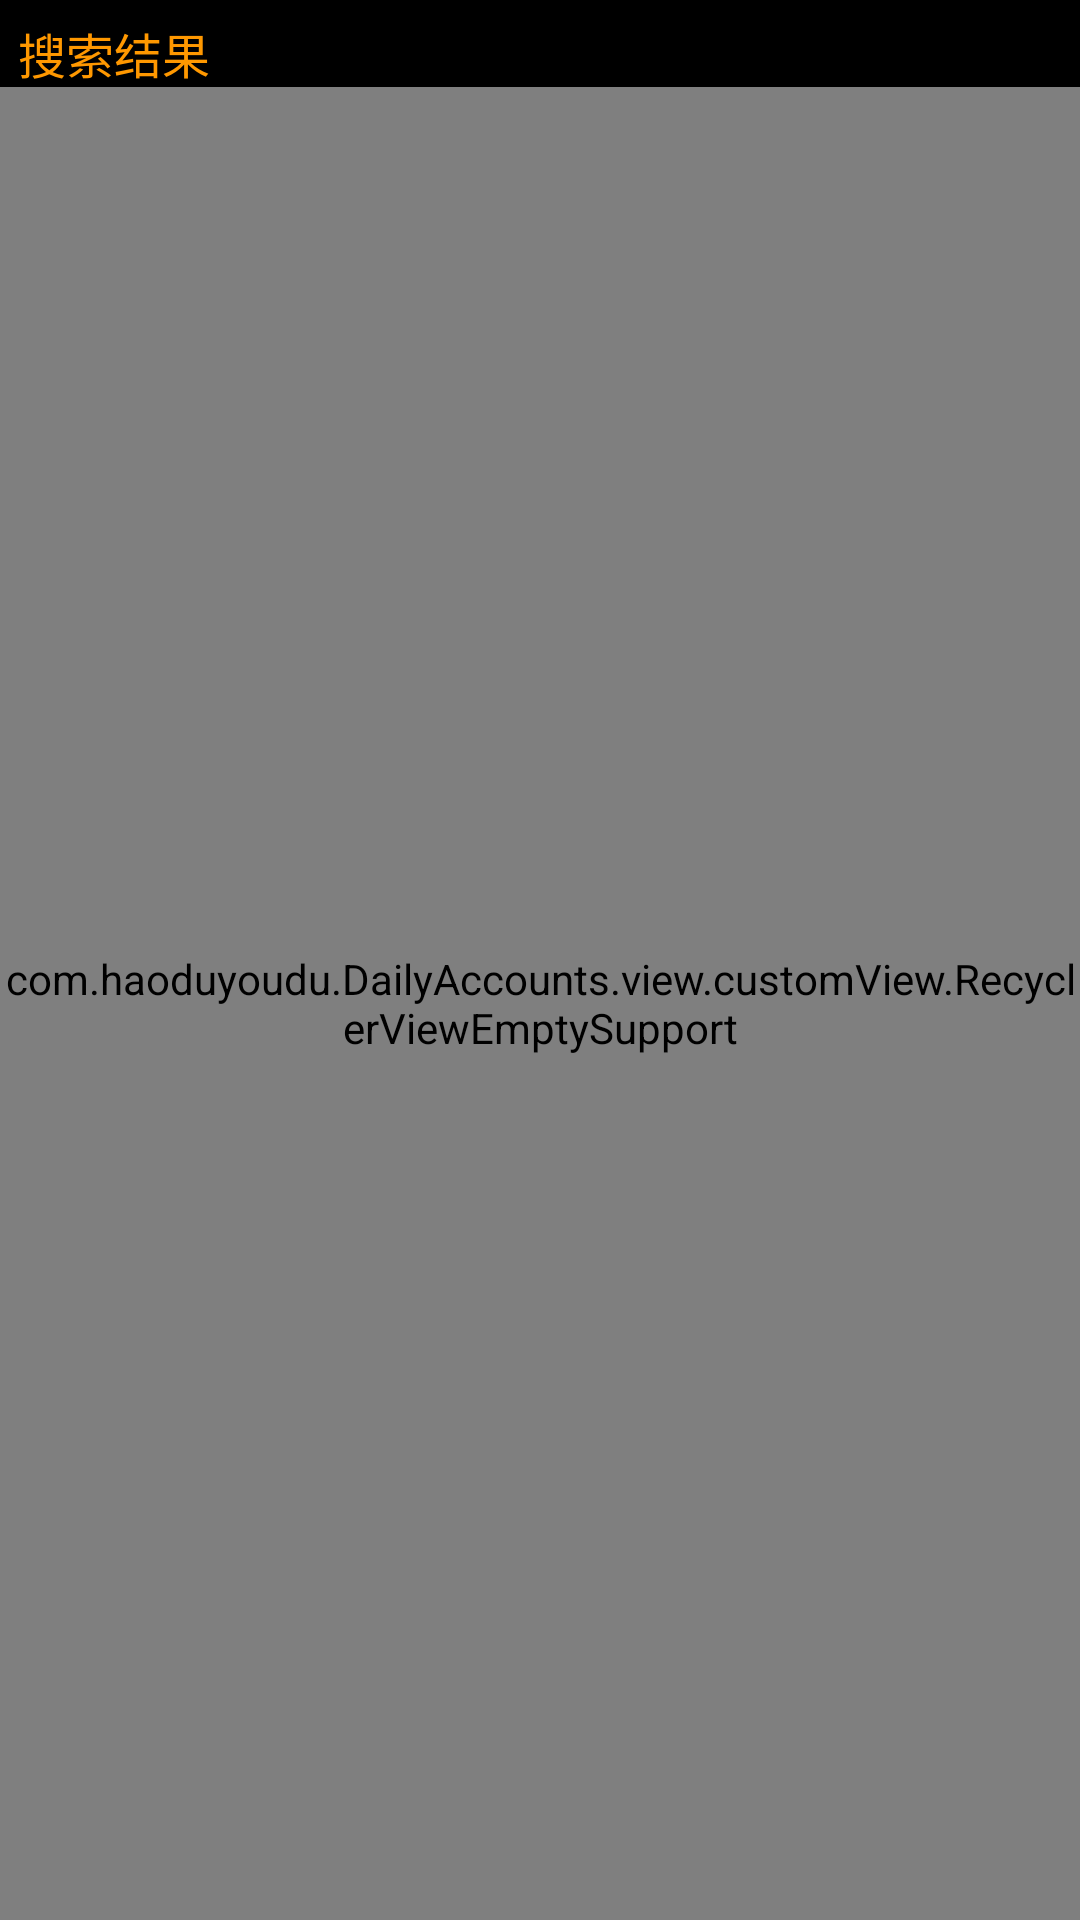

Here is an Android app screen rendered from its layout file. Give the layout XML and the strings, colors and styles it references.
<!-- AndroidManifest.xml: application theme AppTheme -->
<!-- res/layout/activity_show_find_result.xml -->
<?xml version="1.0" encoding="utf-8"?>
<FrameLayout xmlns:android="http://schemas.android.com/apk/res/android"
    xmlns:tools="http://schemas.android.com/tools"
    android:layout_width="match_parent"
    android:layout_height="match_parent"
    xmlns:app="http://schemas.android.com/apk/res-auto"
    android:orientation="vertical"
    android:id="@+id/f_background"
    tools:context=".view.activities.ShowFindResult">
    <ImageView
        android:id="@+id/background_img"
        android:layout_width="match_parent"
        android:layout_height="match_parent"
        android:src="@color/black"
        android:scaleType="fitXY"/>
    <LinearLayout
        android:layout_width="match_parent"
        android:layout_height="match_parent"
        android:orientation="vertical">
        <FrameLayout
            android:layout_width="match_parent"
            android:layout_height="wrap_content">

            <LinearLayout
                android:layout_width="match_parent"
                android:layout_height="23dp"
                android:layout_marginTop="6dp"
                android:orientation="horizontal">

                <TextView
                    android:id="@+id/title"
                    android:layout_width="wrap_content"
                    android:layout_height="wrap_content"
                    android:layout_marginStart="6dp"
                    android:text="搜索结果"
                    android:textColor="#FF9800"
                    android:textSize="16dp" />

            </LinearLayout>
        </FrameLayout>
        <com.haoduyoudu.DailyAccounts.view.customView.RecyclerViewEmptySupport
            android:id="@+id/list_view"
            android:layout_width="match_parent"
            android:layout_height="match_parent"
            android:overScrollMode="never"
            android:layout_gravity="bottom"
            tools:listitem="@layout/base_note_item"/>
    </LinearLayout>

</FrameLayout>
<!-- res/layout/base_note_item.xml (included above) -->
<?xml version="1.0" encoding="utf-8"?>
<LinearLayout xmlns:android="http://schemas.android.com/apk/res/android"
    xmlns:app="http://schemas.android.com/apk/res-auto"
    xmlns:tools="http://schemas.android.com/tools"
    android:layout_width="match_parent"
    android:layout_height="60dp"
    android:orientation="horizontal"
    android:layout_marginBottom="5dp"
    android:background="@drawable/base_note_item_style">

    <LinearLayout
        android:layout_width="110dp"
        android:layout_height="57dp"
        android:layout_marginStart="5dp"
        android:orientation="vertical"
        app:layout_constraintStart_toStartOf="parent"
        app:layout_constraintTop_toTopOf="parent">

        <TextView
            android:id="@+id/note_date_text"
            android:layout_width="110dp"
            android:layout_height="20dp"
            android:layout_marginTop="5dp"
            android:text="2021-07-26"
            android:textColor="@drawable/text_color_selector"
            android:textSize="16sp"
            android:gravity="center_vertical"
            android:fontFamily="@font/date_font"/>

        <TextView
            android:id="@+id/day_of_week_text"
            android:layout_width="110dp"
            android:layout_height="15dp"
            android:layout_marginTop="2.5dp"
            android:text="Wed"
            android:textColor="@drawable/text_color_selector"
            android:textSize="13sp"
            android:fontFamily="@font/day_of_week_font"/>
    </LinearLayout>

    <ImageView
        android:id="@+id/mood_img"
        android:layout_gravity="center_vertical"
        android:layout_width="36dp"
        android:layout_height="36dp"
        android:layout_marginEnd="5dp"
        android:src="@drawable/no_mood"/>
</LinearLayout>
<!-- resources referenced by this layout -->
<resources>
  <color name="black">#FF000000</color>
  <!-- drawable base_note_item_style (drawable) -->
  <?xml version="1.0" encoding="utf-8"?>
  <selector xmlns:android="http://schemas.android.com/apk/res/android">
      
      <item android:state_selected="true">
          <shape android:shape="rectangle">
              
              <solid android:color="#662A2B2C" />
              <corners android:radius="9dp" />
              <padding
                  android:left="5dp"
                  android:top="5dp"
                  android:right="5dp"
                  android:bottom="5dp" />
          </shape>
      </item>
      
      <item android:state_pressed="true">
          <shape android:shape="rectangle">
              <solid android:color="#662A2B2C" />
              <corners android:radius="9dp" />
              <padding
                  android:left="5dp"
                  android:top="5dp"
                  android:right="5dp"
                  android:bottom="5dp" />
          </shape>
      </item>
      
      <item android:state_pressed="false">
          <shape android:shape="rectangle">
              <solid android:color="#312A2B2C" />
              <corners android:radius="9dp" />
              <padding
                  android:left="5dp"
                  android:top="5dp"
                  android:right="5dp"
                  android:bottom="5dp" />
          </shape>
      </item>
  
  </selector>
  <!-- drawable no_mood: png bitmap (drawable, 3173 bytes) -->
  <!-- drawable text_color_selector (drawable) -->
  <?xml version="1.0" encoding="utf-8"?>
  <selector xmlns:android="http://schemas.android.com/apk/res/android">
      <item android:state_focused="true" android:color="#80FFFFFF"></item>
      <item android:state_checked="true" android:color="#80FFFFFF"></item>
      <item android:state_pressed="true" android:color="#80FFFFFF"></item>
      <item android:color="#CCFFFFFF"/>
  </selector>
  <style name="AppTheme" parent="Theme.AppCompat.Light.NoActionBar">
          
          <item name="colorPrimary">#00FFFFFF</item>
          <item name="colorPrimaryDark">#00FFFFFF</item>
          <item name="colorAccent">#FFFF9800</item>
          <item name="android:largeHeap">true</item>
      </style>
</resources>
